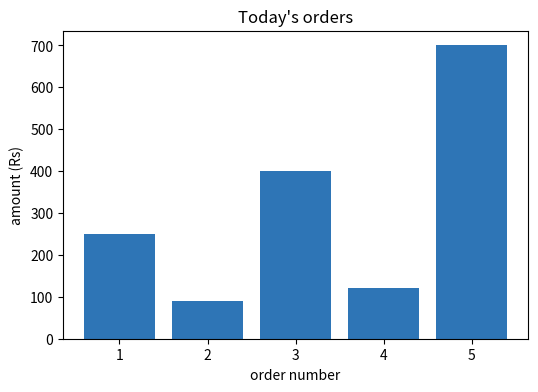

Recreate this plot in Python.
print("Hello! My name is ...")   # put your name between the quotes and run this

orders = [250, 90, 400, 120, 700]   # five orders in rupees
total = 0
for one_order in orders:
    total = total + one_order
print("Total sales today: Rs", total)

import matplotlib.pyplot as plt   # the drawing library

plt.figure(figsize=(6, 4))
plt.bar(range(1, 6), orders, color="#2E75B6")
plt.xlabel("order number")
plt.ylabel("amount (Rs)")
plt.title("Today's orders")
plt.show()
